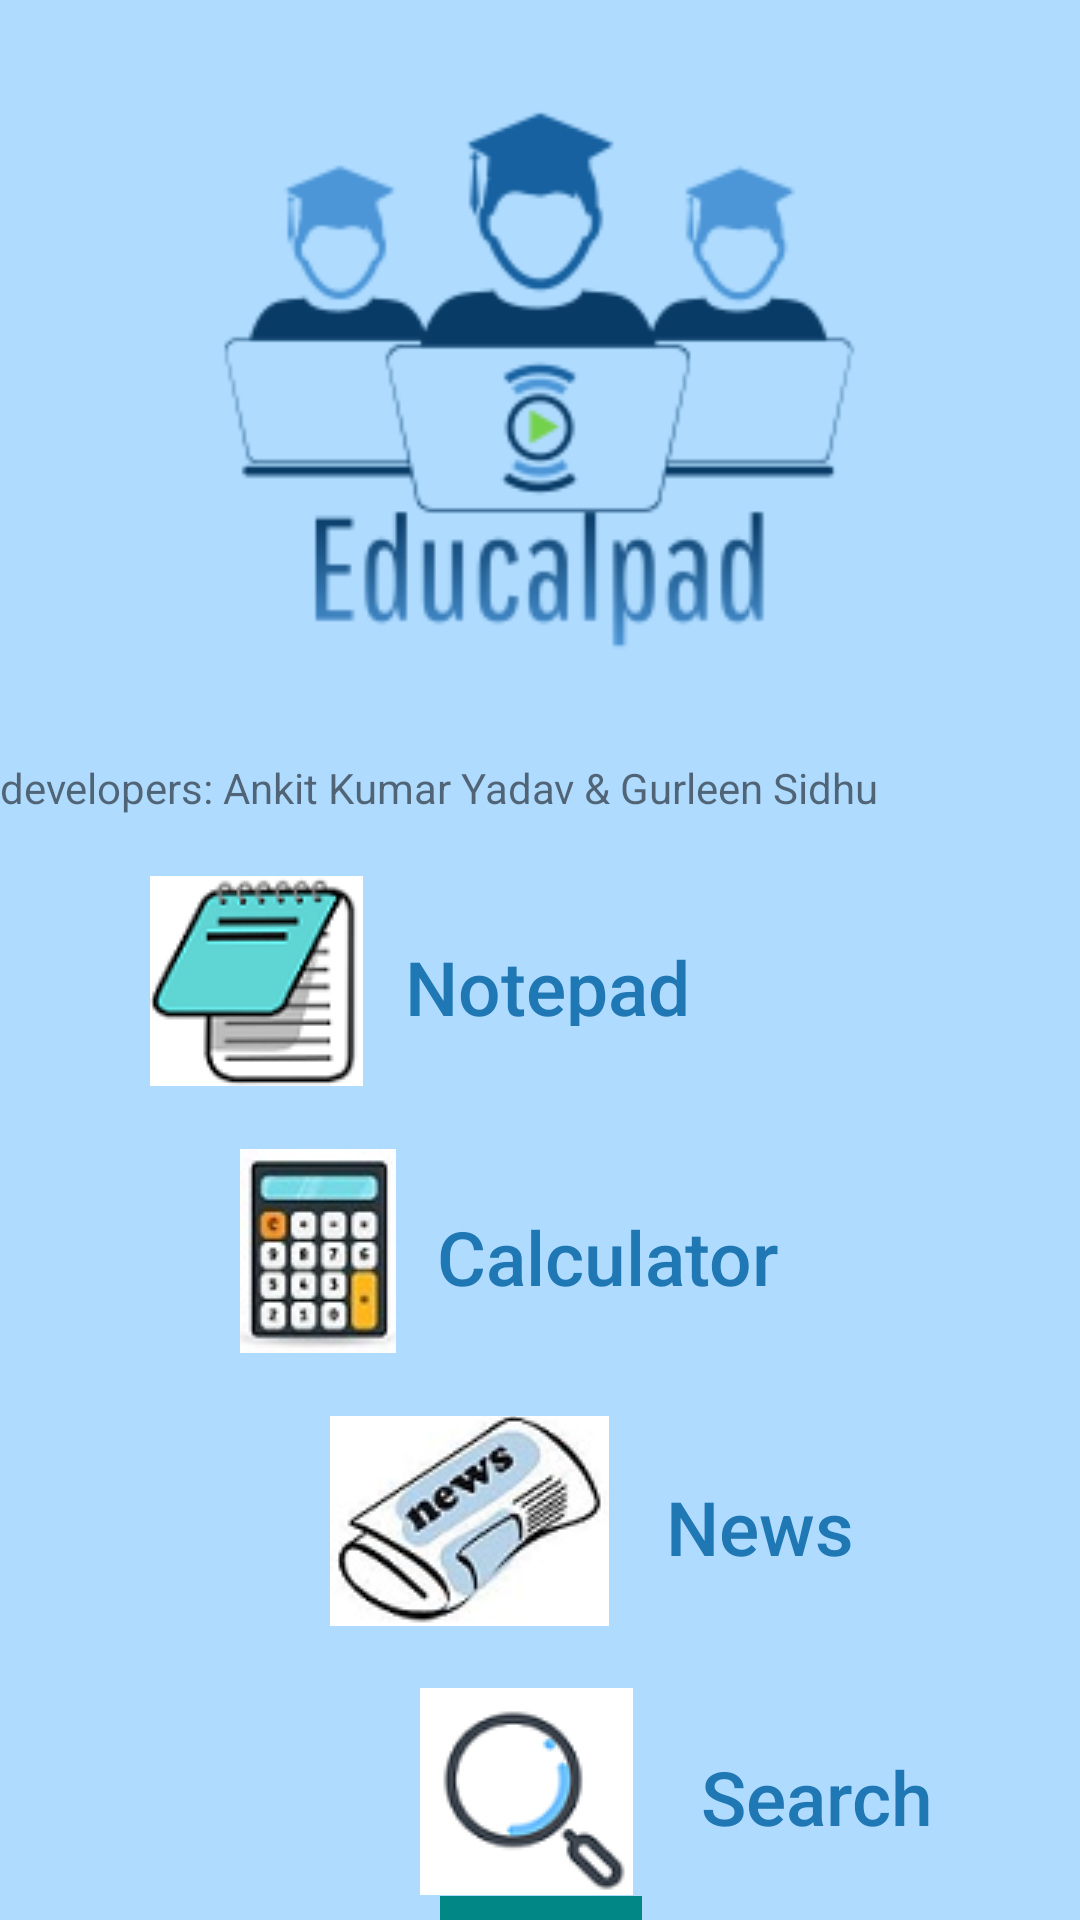

The Android layout XML behind this screen, and the referenced resources:
<!-- AndroidManifest.xml: application theme Theme.EduCalPad -->
<!-- res/layout/activity_main.xml -->
<?xml version="1.0" encoding="utf-8"?>
<LinearLayout xmlns:android="http://schemas.android.com/apk/res/android"
    xmlns:app="http://schemas.android.com/apk/res-auto"
    xmlns:tools="http://schemas.android.com/tools"
    android:layout_width="match_parent"
    android:layout_height="match_parent"
    tools:context=".MainActivity"
    android:orientation="vertical"
    android:background="#aedbff">

    <ImageView
        android:layout_width="263dp"
        android:layout_height="233dp"
        android:layout_gravity="center_horizontal"
        android:layout_margin="10dp"
        android:src="@drawable/logo" />
    <TextView
        android:layout_width="wrap_content"
        android:layout_height="wrap_content"
        android:text="@string/developers_ankit_kumar_yadav_gurleen_sidhu"/>

    <Button
        android:id="@+id/notepad"
        android:layout_width="40mm"
        android:layout_height="70dp"
        android:drawableLeft="@drawable/notepadicon"
        android:text="Notepad"
        android:background="@drawable/curvedborder"
        android:layout_marginTop="20dp"
        android:layout_marginLeft="30dp"
        android:padding="20dp"
        android:textSize="25dp"
        android:onClick="openNotepad"
        android:textAllCaps="false"
        android:textColor="#1f77b4"
        />
    <Button
        android:id="@+id/calculator"
        android:layout_width="40mm"
        android:layout_height="70dp"
        android:drawableLeft="@drawable/calculatoricon"
        android:text="Calculator"
        android:background="@drawable/curvedborder"
        android:layout_marginTop="20dp"
        android:layout_marginLeft="60dp"
        android:padding="20dp"
        android:textSize="25dp"
        android:onClick="openCalculator"
        android:textAllCaps="false"
        android:textColor="#1f77b4"
        />
    <Button
        android:id="@+id/news"
        android:layout_width="40mm"
        android:layout_height="70dp"
        android:layout_marginLeft="90dp"
        android:layout_marginTop="20dp"
        android:background="@drawable/curvedborder"
        android:drawableLeft="@drawable/newsicon"
        android:onClick="openNews"
        android:text="News"
        android:textSize="25dp"
        android:textAllCaps="false"
        android:padding="20dp"
        android:textColor="#1f77b4"/>

    <Button
        android:id="@+id/search"
        android:layout_width="40mm"
        android:layout_height="70dp"
        android:layout_marginLeft="120dp"
        android:layout_marginTop="20dp"
        android:background="@drawable/curvedborder"
        android:drawableLeft="@drawable/searchicon"
        android:onClick="openSearch"
        android:padding="20dp"
        android:text="Search"
        android:textAllCaps="false"
        android:textColor="#1f77b4"
        android:textSize="25dp" />

    <LinearLayout
        android:id="@+id/linearLayout2"
        android:layout_width="match_parent"
        android:layout_height="40dp"
        android:orientation="horizontal"
        android:weightSum="5">

        <ImageButton
            android:id="@+id/searchButton"
            android:layout_width="70dp"
            android:layout_height="match_parent"
            android:layout_marginLeft="4dp"
            android:layout_weight="1"
            android:background="#aedbff"
            android:onClick="openSearch"
            android:src="@drawable/ic_search" />

        <ImageButton
            android:id="@+id/calculatorButton"
            android:layout_width="70dp"
            android:layout_height="match_parent"
            android:layout_marginLeft="4dp"
            android:layout_weight="1"
            android:background="#aedbff"
            android:onClick="openCalculator"
            android:src="@drawable/ic_calculator" />

        <ImageButton
            android:id="@+id/homeButton"
            android:layout_width="70dp"
            android:layout_height="match_parent"
            android:layout_marginLeft="4dp"
            android:layout_weight="1"
            android:background="@color/teal_700"
            android:src="@drawable/ic_home" />

        <ImageButton
            android:id="@+id/notepadButton"
            android:layout_width="70dp"
            android:layout_height="match_parent"
            android:layout_marginLeft="4dp"
            android:layout_weight="1"
            android:background="#aedbff"
            android:onClick="openNotepad"
            android:src="@drawable/ic_notepad" />

        <ImageButton
            android:id="@+id/newsIcon"
            android:layout_width="70dp"
            android:layout_height="match_parent"
            android:layout_marginLeft="4dp"
            android:layout_marginRight="4dp"
            android:layout_weight="1"
            android:background="#aedbff"
            android:onClick="openNews"
            android:src="@drawable/ic_baseline_tv_24" />

    </LinearLayout>

</LinearLayout>
<!-- resources referenced by this layout -->
<resources>
  <!-- drawable ic_baseline_tv_24 (drawable) -->
  <vector android:height="24dp" android:tint="#134DBC"
      android:viewportHeight="24" android:viewportWidth="24"
      android:width="24dp" xmlns:android="http://schemas.android.com/apk/res/android">
      <path android:fillColor="@android:color/white" android:pathData="M21,3L3,3c-1.1,0 -2,0.9 -2,2v12c0,1.1 0.9,2 2,2h5v2h8v-2h5c1.1,0 1.99,-0.9 1.99,-2L23,5c0,-1.1 -0.9,-2 -2,-2zM21,17L3,17L3,5h18v12z"/>
  </vector>
  <!-- drawable ic_calculator (drawable) -->
  <vector android:height="24dp" android:tint="#134DBC"
      android:viewportHeight="24" android:viewportWidth="24"
      android:width="24dp" xmlns:android="http://schemas.android.com/apk/res/android">
      <path android:fillColor="@android:color/white" android:pathData="M19,3H5C3.9,3 3,3.9 3,5v14c0,1.1 0.9,2 2,2h14c1.1,0 2,-0.9 2,-2V5C21,3.9 20.1,3 19,3zM13.03,7.06L14.09,6l1.41,1.41L16.91,6l1.06,1.06l-1.41,1.41l1.41,1.41l-1.06,1.06L15.5,9.54l-1.41,1.41l-1.06,-1.06l1.41,-1.41L13.03,7.06zM6.25,7.72h5v1.5h-5V7.72zM11.5,16h-2v2H8v-2H6v-1.5h2v-2h1.5v2h2V16zM18,17.25h-5v-1.5h5V17.25zM18,14.75h-5v-1.5h5V14.75z"/>
  </vector>
  <!-- drawable ic_home (drawable) -->
  <vector android:height="24dp" android:tint="#134DBC"
      android:viewportHeight="24" android:viewportWidth="24"
      android:width="24dp" xmlns:android="http://schemas.android.com/apk/res/android">
      <path android:fillColor="@android:color/white" android:pathData="M10,20v-6h4v6h5v-8h3L12,3 2,12h3v8z"/>
  </vector>
  <!-- drawable ic_search (drawable) -->
  <vector android:height="24dp" android:tint="#134DBC"
      android:viewportHeight="24" android:viewportWidth="24"
      android:width="24dp" xmlns:android="http://schemas.android.com/apk/res/android">
      <path android:fillColor="@android:color/white" android:pathData="M15.5,14h-0.79l-0.28,-0.27C15.41,12.59 16,11.11 16,9.5 16,5.91 13.09,3 9.5,3S3,5.91 3,9.5 5.91,16 9.5,16c1.61,0 3.09,-0.59 4.23,-1.57l0.27,0.28v0.79l5,4.99L20.49,19l-4.99,-5zM9.5,14C7.01,14 5,11.99 5,9.5S7.01,5 9.5,5 14,7.01 14,9.5 11.99,14 9.5,14z"/>
  </vector>
  <string name="developers_ankit_kumar_yadav_gurleen_sidhu">developers: Ankit Kumar Yadav &amp; Gurleen Sidhu</string>
  <style name="Theme.EduCalPad" parent="Theme.AppCompat.DayNight.DarkActionBar">
          
          <item name="colorPrimary">@color/purple_500</item>
          <item name="colorPrimaryVariant">@color/purple_700</item>
          <item name="colorOnPrimary">@color/white</item>
          
          <item name="colorSecondary">@color/teal_200</item>
          <item name="colorSecondaryVariant">@color/teal_700</item>
          <item name="colorOnSecondary">@color/black</item>
          
          <item name="android:statusBarColor" tools:targetApi="l">?attr/colorPrimaryVariant</item>
          
      </style>
  <!-- not gathered from this repository: default colours our renderer supplied (Android Studio template values) -->
  <color name="purple_500">#FF6200EE</color>
  <color name="purple_700">#FF3700B3</color>
  <color name="teal_200">#FF03DAC5</color>
  <color name="teal_700">#FF018786</color>
  <color name="black">#FF000000</color>
  <color name="white">#FFFFFFFF</color>
</resources>
